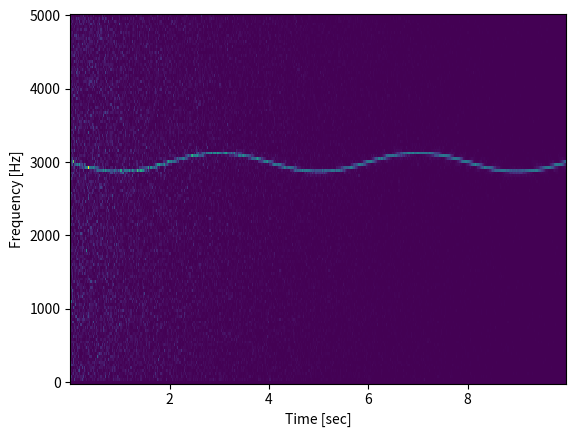

Source code (Python):
from scipy import signal, io
import matplotlib.pyplot as plt
from os import listdir
from os.path import isfile, join
import numpy as np


class SpectogramMaker(object):
	def __init__(self, path):
		self.input_audio_paths = [f for f in listdir(path) if isfile(join(path, f))]
		self.all_spectograms = []

	def make_spectogram(self, path):
		rate, data = io.wavfile.read(path)
		return signal.spectogram(data, rate)

	def plot_spectogram(self, f, t, Sxx):
		plt.pcolormesh(t, f, Sxx)
		plt.ylabel('Frequency [Hz]')
		plt.xlabel('Time [sec]')
		plt.show()

	def make_and_show_dummy(self):
		fs = 10e3
		N = 1e5
		amp = 2 * np.sqrt(2)
		noise_power = 0.01 * fs / 2
		time = np.arange(N) / float(fs)
		mod = 500*np.cos(2*np.pi*0.25*time)
		carrier = amp * np.sin(2*np.pi*3e3*time + mod)
		noise = np.random.normal(scale=np.sqrt(noise_power), size=time.shape)
		noise *= np.exp(-time/5)
		x = carrier + noise
		f, t, Sxx = signal.spectrogram(x, fs)
		self.plot_spectogram(f, t, Sxx)

if __name__ == '__main__':
	spectogram_maker = SpectogramMaker("/")
	spectogram_maker.make_and_show_dummy()
